pico-8 play session: hold → + tap 🅾

[t = 2 s] hold → ~2s, tap 🅾 ~4×
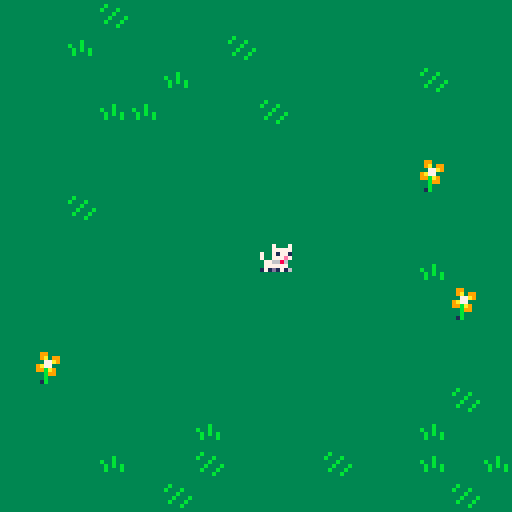
[t = 4 s] hold → ~4s, tap 🅾 ~7×
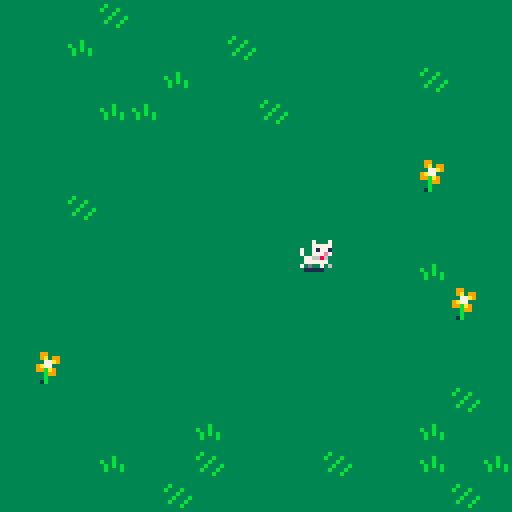
[t = 6 s] hold → ~6s, tap 🅾 ~10×
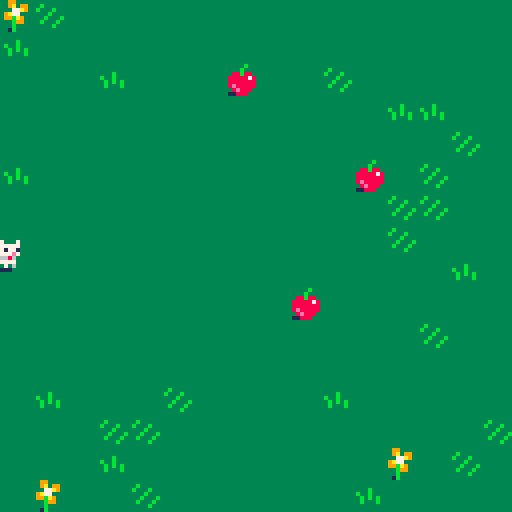
[t = 8 s] hold → ~8s, tap 🅾 ~14×
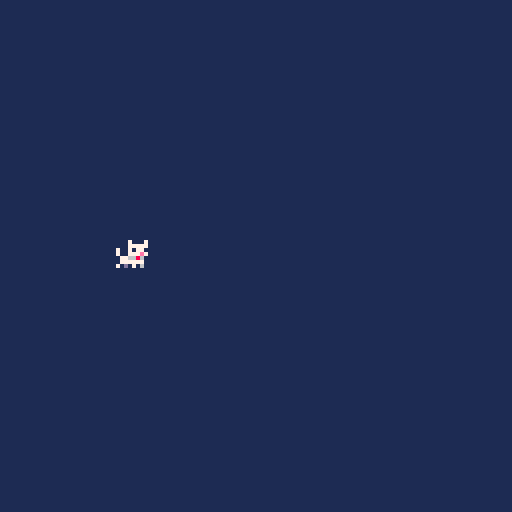

pico-8 cartridge
version 29
__lua__
-- wander demo
-- by zep

function _init()
	music(0)
end

x=24 y=24 -- position (in tiles)
dx=0 dy=0 -- velocity
f=0       -- frame number
d=1       -- direction (-1, 1)

function _draw()
	cls(1)
	
	-- move camera to current room
	room_x = flr(x/16)
	room_y = flr(y/16)
	camera(room_x*128,room_y*128)
	
	-- draw the whole map (128⁙32)
	map()
	
	-- draw the player
	spr(1+f,      -- frame index
	 x*8-4,y*8-4, -- x,y (pixels)
	 1,1,d==-1    -- w,h, flip
	)
end

function _update()
	
	ac=0.1 -- acceleration
	
	if (btn(⬅️)) dx-= ac d=-1
	if (btn(➡️)) dx+= ac d= 1
	if (btn(⬆️)) dy-= ac
	if (btn(⬇️)) dy+= ac
	
	-- move (add velocity)
	x+=dx y+=dy
	
	-- friction (lower for more)
	dx *=.7
	dy *=.7
	
	-- advance animation according
	-- to speed (or reset when
	-- standing almost still)
	spd=sqrt(dx*dx+dy*dy)
	f= (f+spd*2) % 4 -- 4 frames
	if (spd < 0.05) f=0
	
	-- collect apple
	if (mget(x,y)==10) then
		mset(x,y,14)
		sfx(0)
	end
	
end
__gfx__
0000000000000000000000000007000700070007000000000000000000000000000000000000000033333b333333333333333333339933333333333333333333
000000000007000700070007000777770007777700000000000000000000000000000000000000003333b33333b3333333333333339a39933333333333b33333
007007000007777700077777700717717007177100000000000000000000000000000000000000003388b8833b333b333333b33333377a93333333333b333b33
000770007007177170071771700777e7700777e70000000000000000000000000000000000000000388888783333b3333b33b33339a77333333333333333b333
00077000700777e7700777e70776686007766860000000000000000000000000000000000000000038888888333b333b33b3b3b3399ba93333333333333b333b
0070070007766860077668600777777007777770000000000000000000000000000000000000000038e8888833b333b333b333b3333b99333333333333b333b3
00000000077777700777777070d0070670d070600000000000000000000000000000000000000000338e888333333b3333333333333b33333333333333333b33
00000000171d7160171d171601111100011111000000000000000000000000000000000000000000311888333333333333333333331b33333333333333333333
00000000000000000000000000000000000000000000000000000000000000000000000000000000000000000000000000000000000000000000000000000000
00000000000000000000000000000000000000000000000000000000000000000000000000000000000000000000000000000000000000000000000000000000
00000000000000000000000000000000000000000000000000000000000000000000000000000000000000000000000000000000000000000000000000000000
00000000000000000000000000000000000000000000000000000000000000000000000000000000000000000000000000000000000000000000000000000000
00000000000000000000000000000000000000000000000000000000000000000000000000000000000000000000000000000000000000000000000000000000
00000000000000000000000000000000000000000000000000000000000000000000000000000000000000000000000000000000000000000000000000000000
00000000000000000000000000000000000000000000000000000000000000000000000000000000000000000000000000000000000000000000000000000000
00000000000000000000000000000000000000000000000000000000000000000000000000000000000000000000000000000000000000000000000000000000
00000000077007707700077007700770077000770000000000000000000000000000000000000000000000000000000000000000000000000000000000000000
000000000e7007e0e77007e00e7007e00e70077e0000000000000000000000000000000000000000000000000000000000000000000000000000000000000000
000000000e7007e00e7007e00e7007e00e7007e00000000000000000000000000000000000000000000000000000000000000000000000000000000000000000
00000000077777700777777007777770077777700000000000000000000000000000000000000000000000000000000000000000000000000000000000000000
00000000071771700717717007177170071771700000000000000000000000000000000000000000000000000000000000000000000000000000000000000000
00000000007777000077770000777700007777000000000000000000000000000000000000000000000000000000000000000000000000000000000000000000
00000000007777000077777000777700077777000000000000000000000000000000000000000000000000000000000000000000000000000000000000000000
00000000070007000070000000700070000007000000000000000000000000000000000000000000000000000000000000000000000000000000000000000000
__map__
0000000000000000000000000000000000000000000000000000000000000000000000000000000000000000000000000000000000000000000000000000000000000000000000000000000000000000000000000000000000000000000000000000000000000000000000000000000000000000000000000000000000000000
0000000000000000000000000000000000000000000000000000000000000000000000000000000000000000000000000000000000000000000000000000000000000000000000000000000000000000000000000000000000000000000000000000000000000000000000000000000000000000000000000000000000000000
0000000000000000000000000000000000000000000000000000000000000000000000000000000000000000000000000000000000000000000000000000000000000000000000000000000000000000000000000000000000000000000000000000000000000000000000000000000000000000000000000000000000000000
0000000000000000000000000000000000000000000000000000000000000000000000000000000000000000000000000000000000000000000000000000000000000000000000000000000000000000000000000000000000000000000000000000000000000000000000000000000000000000000000000000000000000000
0000000000000000000000000000000000000000000000000000000000000000000000000000000000000000000000000000000000000000000000000000000000000000000000000000000000000000000000000000000000000000000000000000000000000000000000000000000000000000000000000000000000000000
0000000000000000000000000000000000000000000000000000000000000000000000000000000000000000000000000000000000000000000000000000000000000000000000000000000000000000000000000000000000000000000000000000000000000000000000000000000000000000000000000000000000000000
0000000000000000000000000000000000000000000000000000000000000000000000000000000000000000000000000000000000000000000000000000000000000000000000000000000000000000000000000000000000000000000000000000000000000000000000000000000000000000000000000000000000000000
0000000000000000000000000000000000000000000000000000000000000000000000000000000000000000000000000000000000000000000000000000000000000000000000000000000000000000000000000000000000000000000000000000000000000000000000000000000000000000000000000000000000000000
0000000000000000000000000000000000000000000000000000000000000000000000000000000000000000000000000000000000000000000000000000000000000000000000000000000000000000000000000000000000000000000000000000000000000000000000000000000000000000000000000000000000000000
0000000000000000000000000000000000000000000000000000000000000000000000000000000000000000000000000000000000000000000000000000000000000000000000000000000000000000000000000000000000000000000000000000000000000000000000000000000000000000000000000000000000000000
0000000000000000000000000000000000000000000000000000000000000000000000000000000000000000000000000000000000000000000000000000000000000000000000000000000000000000000000000000000000000000000000000000000000000000000000000000000000000000000000000000000000000000
0000000000000000000000000000000000000000000000000000000000000000000000000000000000000000000000000000000000000000000000000000000000000000000000000000000000000000000000000000000000000000000000000000000000000000000000000000000000000000000000000000000000000000
0000000000000000000000000000000000000000000000000000000000000000000000000000000000000000000000000000000000000000000000000000000000000000000000000000000000000000000000000000000000000000000000000000000000000000000000000000000000000000000000000000000000000000
0000000000000000000000000000000000000000000000000000000000000000000000000000000000000000000000000000000000000000000000000000000000000000000000000000000000000000000000000000000000000000000000000000000000000000000000000000000000000000000000000000000000000000
0000000000000000000000000000000000000000000000000000000000000000000000000000000000000000000000000000000000000000000000000000000000000000000000000000000000000000000000000000000000000000000000000000000000000000000000000000000000000000000000000000000000000000
0000000000000000000000000000000000000000000000000000000000000000000000000000000000000000000000000000000000000000000000000000000000000000000000000000000000000000000000000000000000000000000000000000000000000000000000000000000000000000000000000000000000000000
000000000000000000000000000000000e0e0e0f0e0e0e0e0e0e0e0e0e0e0e0e0d0b0e0e0e0e0e0e0e0e0e0e0e0e0e0e0000000000000000000000000000000000000000000000000000000000000000000000000000000000000000000000000000000000000000000000000000000000000000000000000000000000000000
000000000000000000000000000000000e0e0c0e0e0e0e0f0e0e0e0e0e0e0e0e0c0e0e0e0e0e0e0e0e0e0e0e0e0e0e0e0000000000000000000000000000000000000000000000000000000000000000000000000000000000000000000000000000000000000000000000000000000000000000000000000000000000000000
000000000000000000000000000000000e0e0e0e0e0c0e0e0e0e0e0e0e0f0e0e0e0e0e0c0e0e0e0a0e0e0b0e0e0e0e0e0000000000000000000000000000000000000000000000000000000000000000000000000000000000000000000000000000000000000000000000000000000000000000000000000000000000000000
000000000000000000000000000000000e0e0e0c0c0e0e0e0b0e0e0e0e0e0e0e0e0e0e0e0e0e0e0e0e0e0e0e0c0c0e0e0000000000000000000000000000000000000000000000000000000000000000000000000000000000000000000000000000000000000000000000000000000000000000000000000000000000000000
000000000000000000000000000000000e0e0e0e0e0e0e0e0e0e0e0e0e0e0e0e0e0e0e0e0e0e0e0e0e0e0e0e0e0e0f0e0000000000000000000000000000000000000000000000000000000000000000000000000000000000000000000000000000000000000000000000000000000000000000000000000000000000000000
000000000000000000000000000000000e0e0e0e0e0e0e0e0e0e0e0e0e0d0e0e0c0e0e0e0e0e0e0e0e0e0e0a0e0f0e0e0000000000000000000000000000000000000000000000000000000000000000000000000000000000000000000000000000000000000000000000000000000000000000000000000000000000000000
000000000000000000000000000000000e0e0f0e0e0e0e0e0e0e0e0e0e0e0e0e0e0e0e0e0e0e0e0e0e0e0e0e0f0b0e0e0000000000000000000000000000000000000000000000000000000000000000000000000000000000000000000000000000000000000000000000000000000000000000000000000000000000000000
000000000000000000000000000000000e0e0e0e0e0e0e0e0e0e0e0e0e0e0e0e0e0e0e0e0e0e0e0e0e0e0e0e0f0e0e0e0000000000000000000000000000000000000000000000000000000000000000000000000000000000000000000000000000000000000000000000000000000000000000000000000000000000000000
000000000000000000000000000000000e0e0e0e0e0e0e0e0e0e0e0e0e0c0e0e0e0e0e0e0e0e0e0e0e0e0e0e0e0e0c0e0000000000000000000000000000000000000000000000000000000000000000000000000000000000000000000000000000000000000000000000000000000000000000000000000000000000000000
000000000000000000000000000000000e0e0e0e0e0e0e0e0e0e0e0e0e0e0d0e0e0e0e0e0e0e0e0e0e0a0e0e0e0e0e0e0000000000000000000000000000000000000000000000000000000000000000000000000000000000000000000000000000000000000000000000000000000000000000000000000000000000000000
000000000000000000000000000000000e0e0e0e0e0e0e0e0e0e0e0e0e0e0e0e0e0e0e0e0e0e0e0e0e0e0e0e0e0f0e0e0000000000000000000000000000000000000000000000000000000000000000000000000000000000000000000000000000000000000000000000000000000000000000000000000000000000000000
000000000000000000000000000000000e0d0e0e0e0e0e0e0e0e0e0e0e0e0e0e0e0e0e0e0e0e0e0e0e0e0e0e0e0e0e0e0000000000000000000000000000000000000000000000000000000000000000000000000000000000000000000000000000000000000000000000000000000000000000000000000000000000000000
000000000000000000000000000000000e0e0e0e0e0e0e0e0e0e0e0e0e0e0b0e0e0c0e0e0e0f0e0e0e0e0c0e0e0e0e0e0000000000000000000000000000000000000000000000000000000000000000000000000000000000000000000000000000000000000000000000000000000000000000000000000000000000000000
000000000000000000000000000000000e0e0e0e0e0e0c0e0e0e0e0e0e0c0e0e0e0e0e0f0f0e0e0e0e0e0e0e0e0e0e0f0000000000000000000000000000000000000000000000000000000000000000000000000000000000000000000000000000000000000000000000000000000000000000000000000000000000000000
000000000000000000000000000000000e0e0e0c0e0e0f0e0e0e0f0e0e0c0e0c0e0e0e0c0e0e0e0e0e0e0e0e0d0e0f0e0000000000000000000000000000000000000000000000000000000000000000000000000000000000000000000000000000000000000000000000000000000000000000000000000000000000000000
000000000000000000000000000000000e0e0e0e0e0b0e0e0e0e0e0e0e0e0b0e0e0d0e0e0f0e0e0e0e0e0e0c0e0e0e0e0000000000000000000000000000000000000000000000000000000000000000000000000000000000000000000000000000000000000000000000000000000000000000000000000000000000000000
